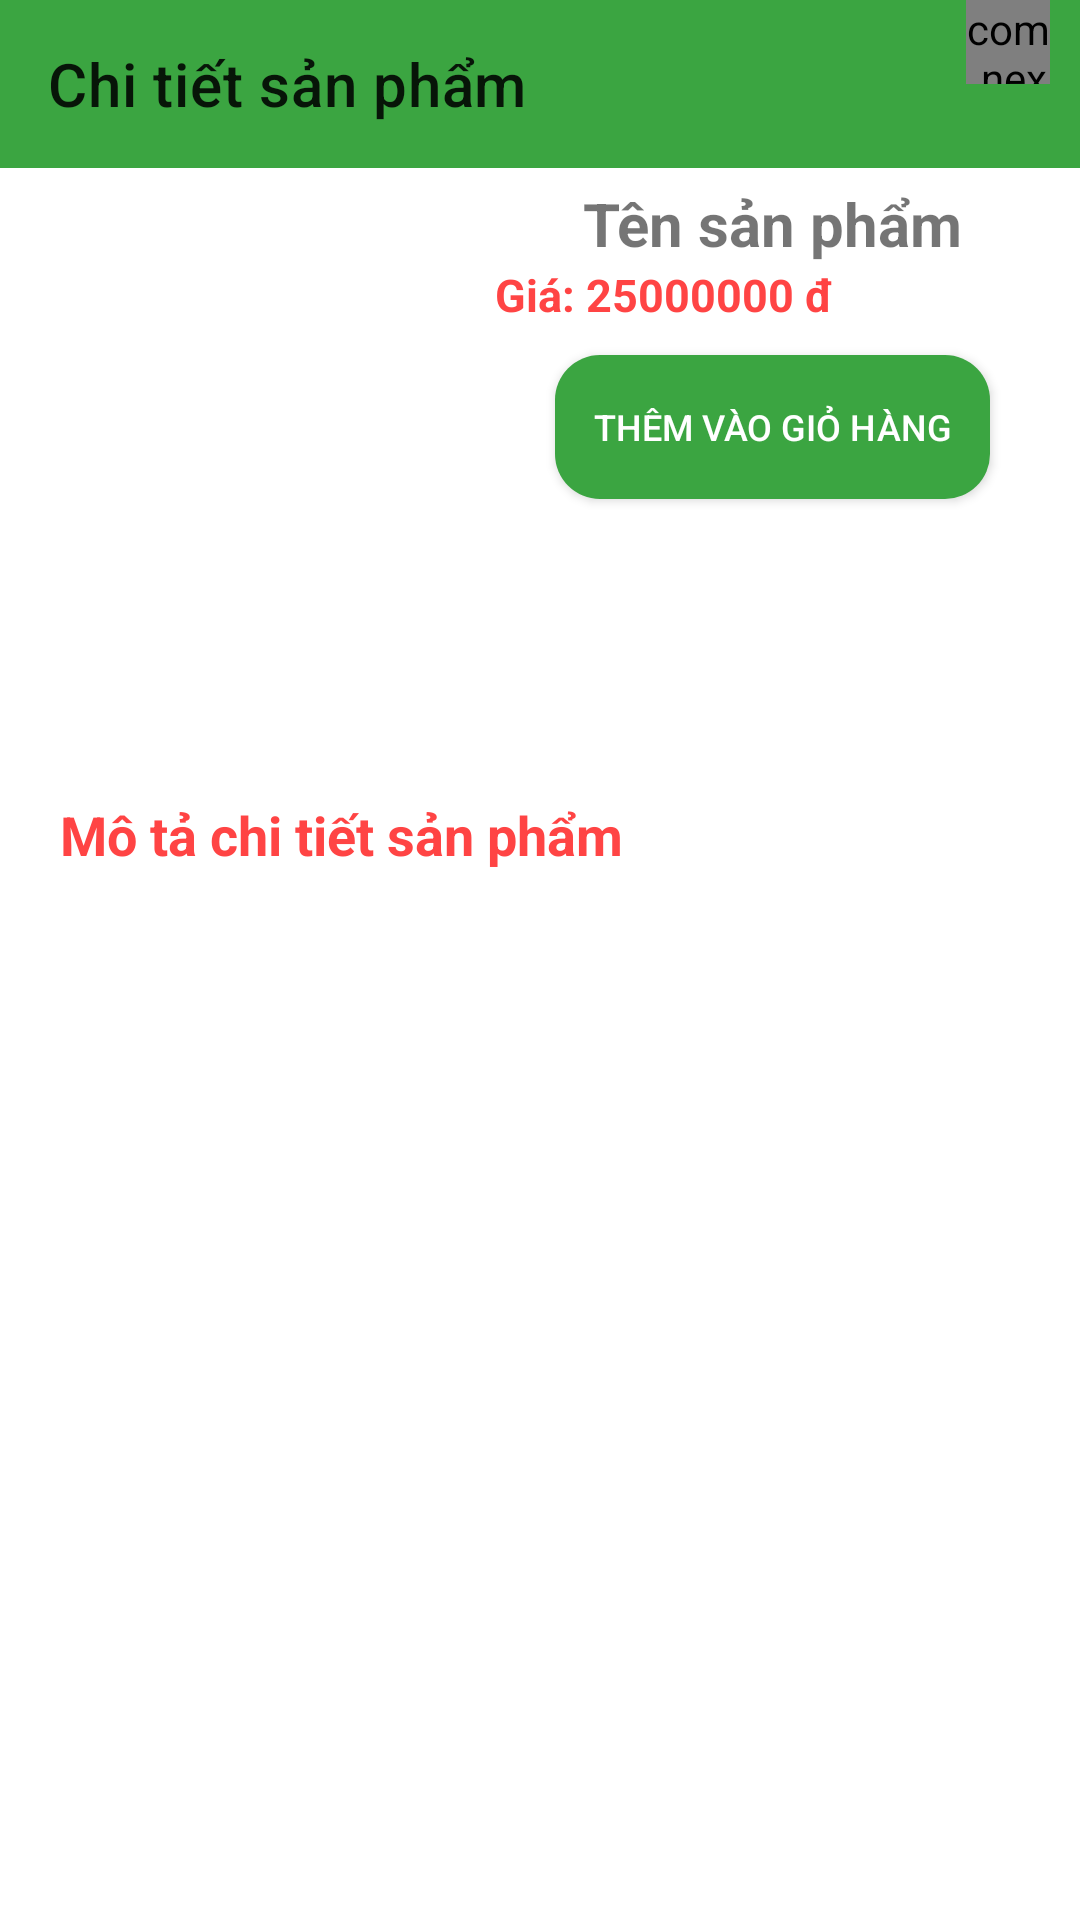

Layout XML and referenced resources for this Android screen:
<!-- AndroidManifest.xml: application theme Theme.AppBanHang -->
<!-- res/layout/activity_detail.xml -->
<?xml version="1.0" encoding="utf-8"?>
<androidx.constraintlayout.widget.ConstraintLayout xmlns:android="http://schemas.android.com/apk/res/android"
    xmlns:app="http://schemas.android.com/apk/res-auto"
    xmlns:tools="http://schemas.android.com/tools"
    android:layout_width="match_parent"

    android:layout_height="match_parent"
    tools:context="com.tashop.appbanhang.activity.DetailActivity">
    <androidx.appcompat.widget.Toolbar
        android:id="@+id/toobar_detail"
        android:background="#3BA541"
        app:title="Chi tiết sản phẩm"
        app:layout_constraintTop_toTopOf="parent"
        android:layout_width="match_parent"
        android:layout_height="?attr/actionBarSize">
        <FrameLayout
            android:id="@+id/framegiohang"
            android:layout_marginRight="10dp"
            android:layout_gravity="right"
            android:layout_width="55dp"
            android:layout_height="?attr/actionBarSize">
            <com.nex3z.notificationbadge.NotificationBadge
                android:id="@+id/menu_soluong"
                android:layout_gravity="top|right"
                android:layout_width="28dp"
                android:layout_height="28dp"/>
            <ImageView
                android:layout_marginTop="15dp"
                android:src="@drawable/ic_cart_24"
                android:layout_width="35dp"
                android:layout_height="35dp"/>
        </FrameLayout>
    </androidx.appcompat.widget.Toolbar>
    <LinearLayout
        android:id="@+id/layout_detail_top"
        android:layout_marginTop="5dp"
        android:orientation="horizontal"
        app:layout_constraintTop_toBottomOf="@+id/toobar_detail"
        android:layout_width="match_parent"
        android:layout_height="wrap_content">
        <ImageView
            android:id="@+id/image_detail"
            android:src="@drawable/iconnew_w512"
            android:layout_width="150dp"
            android:layout_height="200dp"/>
        <LinearLayout
            android:orientation="vertical"
            android:layout_marginLeft="5dp"
            android:layout_width="match_parent"
            android:layout_height="match_parent">
            <TextView
                android:id="@+id/tx_name_detail"
                android:textSize="20sp"
                android:textStyle="bold"
                android:gravity="center"
                android:text="Tên sản phẩm"
                android:layout_width="match_parent"
                android:layout_height="wrap_content"/>
            <TextView
                android:id="@+id/tx_detail_price"
                android:layout_marginLeft="10dp"
                android:textSize="15sp"
                android:textColor="@android:color/holo_red_light"
                android:textStyle="bold"
                android:text="Giá: 25000000 đ"
                android:layout_width="match_parent"
                android:layout_height="wrap_content"/>
            <Spinner
                android:id="@+id/spiner_detail"
                android:background="@drawable/spiner_detail"
                android:layout_marginTop="5dp"
                android:gravity="center"
                android:layout_marginStart="20dp"
                android:layout_marginEnd="20dp"
                android:layout_width="match_parent"
                android:layout_height="wrap_content"/>
            <Button
                android:id="@+id/bt_detail_add_cart"
                android:layout_marginStart="30dp"
                android:layout_marginEnd="30dp"
                android:layout_marginTop="5dp"
                android:textSize="12sp"
                android:textColor="@android:color/white"
                android:text="Thêm vào giỏ hàng"
                android:background="@drawable/shapebtnsignup"
                android:layout_width="match_parent"
                android:layout_height="wrap_content"/>
        </LinearLayout>

    </LinearLayout>
    <LinearLayout
        android:layout_marginRight="5dp"
        android:layout_marginLeft="5dp"
        android:orientation="vertical"
        android:layout_marginTop="5dp"
        app:layout_constraintTop_toBottomOf="@id/layout_detail_top"
        app:layout_constraintBottom_toBottomOf="parent"
        android:layout_width="match_parent"
        android:layout_height="0dp">
        <TextView
            android:layout_marginLeft="15dp"
            android:textSize="18sp"
            android:textStyle="bold"
            android:text="Mô tả chi tiết sản phẩm"
            android:textColor="@android:color/holo_red_light"
            android:layout_width="match_parent"
            android:layout_height="wrap_content"/>
        <ScrollView
            android:layout_width="match_parent"
            android:layout_height="wrap_content">
            <TextView
                android:textSize="18sp"
                android:id="@+id/tx_detail_description"
                android:layout_marginLeft="10dp"
                android:layout_width="match_parent"
                android:layout_height="wrap_content"/>

        </ScrollView>

    </LinearLayout>

</androidx.constraintlayout.widget.ConstraintLayout>
<!-- resources referenced by this layout -->
<resources>
  <!-- drawable shapebtnsignup (drawable) -->
  <?xml version="1.0" encoding="utf-8"?>
  <shape xmlns:android="http://schemas.android.com/apk/res/android"
      android:shape="rectangle">
  
      <corners android:radius="15dp"/>
      <solid android:color="#3BA541"/>
  </shape>
  <!-- drawable spiner_detail (drawable) -->
  <?xml version="1.0" encoding="utf-8"?>
  <shape xmlns:android="http://schemas.android.com/apk/res/android">
      <solid android:color="@android:color/transparent"/>
      <corners android:radius="7dp"/>
      <stroke android:width="1dp"
          android:color="@android:color/holo_red_light"/>
  
  </shape>
  <style name="Theme.AppBanHang" parent="Theme.MaterialComponents.DayNight.NoActionBar">
          
          <item name="colorPrimary">@color/purple_500</item>
          <item name="colorPrimaryVariant">@color/purple_700</item>
          <item name="colorOnPrimary">@color/white</item>
          
          <item name="colorSecondary">@color/teal_200</item>
          <item name="colorSecondaryVariant">@color/teal_700</item>
          <item name="colorOnSecondary">@color/black</item>
          
          <item name="android:statusBarColor" tools:targetApi="l">?attr/colorPrimaryVariant</item>
          
      </style>
  <color name="purple_500">#3BA541</color>
  <color name="purple_700">#FF3700B3</color>
  <color name="white">#FFFFFFFF</color>
  <color name="teal_200">#FF03DAC5</color>
  <color name="teal_700">#FF018786</color>
  <color name="black">#FF000000</color>
</resources>
